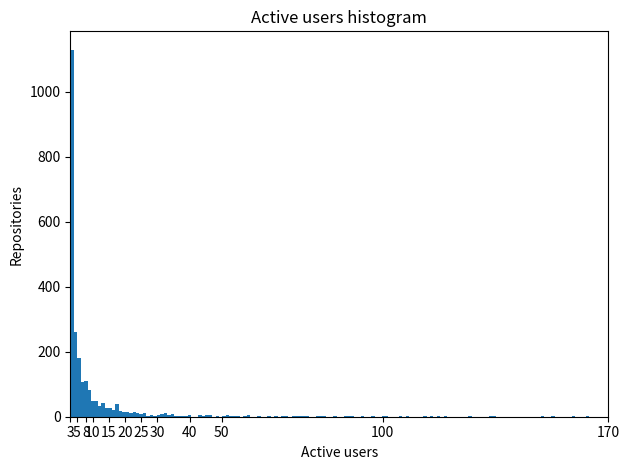

Reproduce this figure in Python.
import matplotlib
import matplotlib.pyplot as plt
import numpy as np
from matplotlib import colors
from matplotlib.ticker import PercentFormatter


n_bins = 150

dist1 = [1, 1, 1, 1, 1, 1, 1, 1, 3, 2, 2, 2, 1, 1, 1, 2, 1, 1, 2, 1, 1, 2, 33, 1, 3, 2, 1, 3, 1, 13, 1, 2, 1, 1, 9, 2, 2, 1, 1, 2, 4, 2, 2, 1, 1, 1, 2, 2, 1, 1, 1, 1, 3, 6, 4, 1, 1, 6, 3, 1, 1, 1, 2, 2, 1, 2, 1, 3, 2, 1, 1, 2, 2, 2, 2, 2, 2, 5, 5, 1, 1, 1, 57, 1, 1, 1, 2, 4, 4, 2, 1, 2, 7, 1, 52, 1, 1, 1, 12, 2, 1, 1, 2, 1, 1, 5, 17, 9, 1, 1, 6, 82, 8, 8, 1, 1, 1, 1, 3, 1, 1, 1, 1, 97, 1, 1, 3, 1, 1, 10, 1, 1, 2, 1, 1, 1, 2, 1, 1, 1, 1, 1, 1, 1, 7, 4, 9, 1, 4, 1, 1, 2, 1, 3, 2, 8, 5, 6, 2, 5, 1, 1, 8, 1, 1, 5, 1, 2, 3, 1, 1, 1, 1, 2, 1, 7, 1, 5, 1, 3, 3, 1, 1, 1, 1, 1, 1, 2, 2, 1, 13, 1, 3, 1, 2, 1, 2, 1, 2, 1, 1, 1, 1, 5, 1, 1, 1, 1, 1, 3, 1, 1, 1, 1, 1, 2, 1, 1, 4, 1, 8, 1, 1, 1, 1, 1, 3, 1, 1, 1, 1, 1, 1, 1, 1, 3, 37, 1, 1, 1, 2, 1, 1, 1, 1, 1, 1, 1, 1, 1, 1, 7, 3, 9, 3, 3, 1, 1, 2, 2, 1, 4, 6, 2, 2, 1, 3, 1, 1, 1, 31, 3, 2, 13, 3, 5, 1, 1, 6, 1, 1, 1, 2, 3, 1, 1, 1, 1, 1, 1, 1, 3, 2, 2, 1, 1, 1, 1, 1, 1, 15, 4, 3, 4, 1, 3, 5, 3, 3, 1, 1, 2, 1, 1, 1, 1, 1, 1, 1, 1, 10, 8, 1, 1, 1, 1, 1, 9, 1, 2, 1, 4, 3, 2, 1, 1, 1, 1, 1, 1, 1, 1, 1, 1, 1, 1, 1, 1, 4, 1, 1, 1, 1, 1, 1, 1, 1, 1, 1, 1, 1, 1, 1, 6, 2, 1, 1, 1, 1, 1, 1, 1, 5, 2, 2, 5, 9, 1, 2, 4, 1, 23, 3, 2, 1, 1, 13, 12, 1, 2, 5, 1, 1, 1, 3, 1, 2, 2, 1, 3, 1, 1, 1, 1, 1, 2, 2, 1, 1, 1, 1, 1, 1, 2, 1, 1, 1, 7, 1, 1, 4, 1, 1, 1, 4, 1, 1, 5, 1, 3, 11, 6, 18, 3, 3, 3, 4, 2, 2, 3, 2, 1, 113, 4, 1, 3, 1, 1, 4, 1, 1, 1, 1, 1, 1, 3, 18, 1, 1, 3, 1, 4, 1, 1, 1, 3, 1, 1, 1, 1, 1, 1, 1, 1, 2, 1, 1, 1, 1, 1, 1, 1, 2, 1, 6, 2, 3, 1, 1, 1, 1, 1, 1, 1, 2, 2, 2, 1, 2, 1, 2, 2, 1, 2, 1, 1, 1, 1, 5, 1, 1, 1, 1, 1, 1, 1, 1, 1, 7, 1, 2, 1, 1, 1, 1, 2, 1, 1, 12, 3, 1, 1, 1, 1, 1, 1, 1, 1, 8, 1, 1, 1, 2, 1, 1, 1, 1, 5, 2, 2, 1, 1, 2, 1, 1, 3, 9, 1, 4, 8, 11, 1, 1, 1, 1, 2, 1, 2, 2, 2, 1, 1, 1, 2, 1, 1, 2, 1, 1, 1, 1, 1, 1, 3, 1, 1, 4, 1, 1, 1, 1, 1, 1, 1, 2, 1, 1, 4, 2, 2, 1, 2, 2, 1, 1, 1, 1, 1, 1, 1, 2, 1, 2, 14, 1, 1, 3, 2, 6, 5, 1, 1, 1, 2, 1, 1, 1, 2, 1, 1, 1, 1, 1, 1, 1, 1, 1, 1, 1, 1, 2, 1, 1, 1, 1, 1, 1, 1, 1, 1, 2, 2, 1, 2, 3, 2, 1, 2, 15, 1, 1, 1, 1, 1, 1, 1, 1, 1, 1, 1, 2, 2, 1, 2, 1, 2, 1, 1, 2, 2, 1, 2, 3, 1, 1, 1, 1, 2, 1, 1, 5, 1, 1, 1, 3, 1, 1, 1, 4, 2, 1, 1, 9, 1, 4, 1, 2, 1, 1, 1, 1, 2, 3, 3, 1, 2, 1, 1, 2, 1, 1, 3, 9, 1, 1, 1, 1, 1, 4, 2, 1, 1, 1, 1, 1, 1, 1, 1, 1, 1, 1, 2, 1, 1, 2, 2, 2, 2, 1, 3, 1, 21, 2, 2, 2, 1, 1, 2, 1, 1, 2, 3, 1, 3, 1, 1, 1, 1, 4, 2, 1, 1, 1, 1, 24, 10, 2, 1, 1, 1, 1, 7, 1, 3, 1, 3, 1, 1, 2, 4, 2, 3, 1, 1, 1, 1, 1, 8, 31, 5, 1, 24, 1, 37, 5, 1, 4, 1, 1, 1, 1, 1, 5, 2, 1, 1, 1, 1, 1, 1, 1, 1, 1, 2, 2, 2, 1, 2, 1, 2, 1, 6, 1, 1, 1, 4, 5, 1, 2, 15, 2, 2, 1, 1, 1, 1, 1, 1, 1, 1, 2, 2, 2, 2, 2, 2, 2, 2, 1, 5, 6, 1, 1, 1, 2, 1, 1, 1, 1, 2, 2, 2, 2, 1, 2, 45, 2, 3, 1, 1, 1, 1, 1, 8, 14, 1, 1, 4, 6, 1, 1, 1, 2, 24, 1, 2, 1, 1, 1, 1, 1, 1, 25, 1, 1, 1, 1, 5, 1, 1, 2, 1, 2, 2, 1, 2, 1, 1, 1, 1, 1, 9, 1, 2, 1, 1, 3, 1, 4, 1, 2, 1, 10, 4, 2, 17, 1, 3, 4, 1, 1, 1, 2, 1, 1, 3, 16, 1, 1, 1, 1, 3, 1, 3, 1, 1, 1, 1, 3, 1, 1, 4, 3, 4, 4, 1, 108, 69, 4, 3, 2, 5, 9, 5, 9, 2, 4, 1, 1, 1, 1, 8, 1, 1, 1, 2, 1, 1, 4, 10, 4, 1, 1, 4, 2, 8, 4, 6, 1, 1, 1, 1, 1, 2, 1, 1, 3, 2, 3, 1, 1, 1, 1, 1, 1, 1, 1, 1, 1, 1, 1, 1, 1, 3, 1, 1, 1, 9, 1, 22, 1, 1, 10, 1, 1, 3, 1, 1, 1, 1, 1, 1, 2, 1, 1, 2, 3, 2, 2, 1, 1, 1, 1, 1, 1, 1, 1, 1, 1, 1, 2, 1, 2, 1, 1, 1, 2, 1, 1, 4, 5, 1, 1, 1, 4, 1, 1, 3, 3, 3, 6, 1, 10, 1, 1, 5, 3, 1, 2, 2, 1, 2, 22, 1, 1, 31, 2, 6, 2, 1, 3, 1, 6, 2, 1, 2, 1, 1, 1, 1, 1, 2, 1, 2, 1, 1, 6, 1, 5, 1, 1, 1, 1, 1, 67, 53, 5, 2, 1, 1, 1, 1, 1, 11, 1, 3, 5, 1, 4, 1, 12, 1, 1, 2, 13, 8, 4, 1, 1, 1, 1, 1, 33, 1, 2, 1, 22, 3, 5, 1, 11, 4, 1, 1, 9, 5, 20, 1, 2, 2, 1, 1, 4, 4, 3, 8, 1, 4, 2, 2, 6, 1, 1, 2, 1, 2, 1, 1, 2, 6, 3, 2, 1, 1, 1, 3, 2, 1, 2, 3, 1, 1, 3, 1, 1, 7, 1, 89, 1, 1, 70, 3, 1, 6, 1, 1, 58, 1, 1, 1, 1, 1, 1, 1, 1, 1, 1, 1, 3, 1, 35, 1, 3, 2, 1, 1, 1, 1, 4, 2, 2, 1, 1, 2, 2, 2, 1, 1, 38, 2, 1, 1, 1, 1, 2, 1, 5, 1, 1, 1, 26, 6, 2, 6, 1, 1, 2, 3, 3, 1, 1, 1, 1, 1, 2, 1, 1, 1, 1, 1, 1, 3, 1, 5, 3, 2, 1, 1, 16, 1, 3, 2, 2, 2, 1, 4, 1, 1, 1, 1, 2, 3, 3, 2, 2, 3, 2, 1, 3, 2, 1, 1, 3, 1, 1, 6, 1, 4, 1, 2, 1, 4, 2, 6, 1, 1, 1, 2, 1, 1, 1, 4, 2, 1, 4, 1, 1, 1, 3, 2, 1, 1, 2, 1, 1, 1, 1, 1, 2, 2, 2, 2, 2, 2, 2, 1, 1, 1, 2, 1, 1, 2, 2, 1, 1, 2, 1, 1, 1, 1, 1, 1, 1, 1, 3, 1, 1, 1, 2, 1, 4, 2, 1, 3, 6, 1, 1, 7, 6, 1, 2, 10, 2, 1, 1, 2, 1, 1, 1, 3, 1, 2, 1, 1, 1, 2, 1, 1, 2, 1, 2, 1, 1, 2, 12, 1, 1, 1, 1, 1, 1, 2, 3, 2, 3, 1, 2, 8, 1, 2, 11, 1, 2, 1, 1, 19, 1, 1, 1, 26, 8, 1, 1, 1, 1, 2, 2, 1, 5, 3, 18, 1, 1, 1, 2, 2, 1, 2, 10, 1, 1, 1, 1, 1, 1, 1, 2, 1, 6, 1, 1, 1, 1, 1, 1, 1, 1, 1, 2, 5, 33, 1, 3, 2, 1, 1, 2, 2, 1, 1, 1, 3, 4, 2, 1, 1, 1, 9, 1, 2, 1, 13, 9, 2, 1, 1, 2, 1, 1, 2, 3, 1, 1, 2, 1, 4, 4, 1, 1, 1, 1, 2, 1, 2, 1, 1, 2, 1, 2, 1, 2, 4, 1, 1, 3, 1, 1, 1, 1, 4, 1, 1, 2, 2, 1, 1, 1, 1, 22, 6, 1, 4, 9, 1, 2, 74, 6, 3, 8, 2, 1, 5, 1, 3, 2, 4, 1, 4, 1, 3, 8, 2, 1, 1, 7, 2, 1, 1, 6, 1, 1, 1, 2, 3, 1, 1, 1, 5, 1, 1, 1, 4, 1, 1, 1, 1, 1, 1, 8, 1, 1, 1, 1, 2, 1, 1, 3, 2, 1, 1, 1, 6, 2, 2, 10, 3, 1, 2, 2, 6, 1, 1, 2, 1, 1, 1, 7, 7, 1, 3, 1, 1, 1, 4, 6, 1, 14, 6, 2, 8, 1, 1, 4, 1, 1, 1, 1, 2, 6, 3, 3, 2, 1, 1, 1, 3, 3, 4, 1, 2, 1, 1, 2, 1, 2, 1, 2, 2, 1, 1, 3, 1, 1, 1, 1, 1, 1, 1, 1, 1, 1, 1, 1, 1, 1, 2, 2, 1, 2, 1, 2, 1, 1, 1, 1, 1, 2, 1, 1, 1, 1, 1, 1, 1, 1, 1, 2, 1, 1, 1, 1, 1, 1, 1, 1, 1, 1, 1, 1, 73, 1, 1, 1, 2, 5, 1, 1, 1, 1, 4, 1, 1, 3, 8, 2, 1, 1, 1, 1, 1, 1, 1, 1, 1, 1, 1, 1, 1, 1, 2, 1, 3, 1, 1, 2, 2, 2, 1, 1, 4, 1, 2, 1, 1, 4, 4, 6, 2, 1, 1, 1, 1, 1, 1, 1, 2, 24, 1, 1, 1, 3, 1, 1, 1, 1, 1, 1, 1, 1, 2, 1, 1, 3, 1, 1, 1, 1, 2, 1, 1, 1, 7, 1, 1, 5, 1, 1, 1, 1, 1, 1, 1, 1, 3, 1, 1, 1, 1, 1, 2, 1, 2, 2, 1, 1, 1, 1, 1, 1, 1, 2, 1, 1, 1, 1, 1, 1, 6, 3, 1, 1, 5, 1, 1, 1, 2, 1, 1, 2, 1, 1, 1, 2, 1, 1, 1, 1, 1, 1, 1, 2, 1, 2, 1, 1, 11, 1, 1, 1, 2, 1, 1, 1, 1, 1, 1, 1, 1, 1, 1, 1, 1, 1, 1, 1, 1, 4, 1, 1, 1, 1, 7, 1, 2, 1, 9, 1, 1, 1, 2, 2, 1, 2, 1, 17, 2, 1, 1, 1, 1, 1, 3, 1, 1, 1, 1, 1, 2, 1, 1, 1, 5, 1, 3, 1, 1, 2, 2, 2, 1, 1, 4, 1, 1, 1, 1, 1, 1, 1, 1, 1, 3, 6, 8, 2, 4, 3, 1, 2, 1, 2, 1, 4, 1, 3, 2, 6, 1, 1, 1, 1, 2, 1, 1, 1, 1, 1, 6, 2, 2, 2, 1, 1, 3, 1, 5, 3, 5, 2, 1, 1, 1, 1, 1, 1, 1, 3, 1, 1, 5, 1, 1, 1, 1, 1, 1, 1, 1, 1, 1, 1, 1, 1, 2, 1, 6, 1, 7, 2, 2, 3, 1, 1, 2, 8, 1, 4, 1, 5, 1, 1, 1, 4, 1, 2, 2, 1, 1, 1, 1, 1, 1, 1, 2, 3, 1, 1, 1, 1, 1, 2, 2, 1, 1, 1, 3, 1, 1, 2, 1, 2, 15, 1, 5, 1, 4, 3, 1, 1, 1, 1, 2, 1, 3, 1, 4, 6, 1, 2, 1, 2, 2, 1, 1, 1, 2, 1, 3, 1, 1, 7, 2, 4, 3, 1, 3, 1, 2, 2, 1, 2, 2, 2, 1, 1, 1, 1, 1, 1, 1, 1, 1, 1, 163, 1, 2, 4, 7, 1, 1, 1, 1, 1, 1, 3, 1, 1, 10, 1, 3, 3, 1, 1, 1, 1, 6, 1, 2, 1, 1, 1, 1, 3, 1, 1, 3, 1, 1, 1, 2, 1, 1, 1, 1, 1, 1, 1, 1, 2, 1, 2, 2, 3, 1, 1, 1, 1, 4, 1, 3, 1, 1, 1, 2, 1, 4, 1, 1, 1, 1, 1, 9, 1, 1, 1, 1, 1, 1, 2, 4, 1, 1, 1, 2, 2, 3, 2, 2, 2, 1, 1, 1, 1, 1, 1, 1, 1, 1, 3, 1, 2, 1, 1, 2, 4, 1, 4, 1, 2, 1, 2, 1, 1, 1, 1, 1, 1, 5, 1, 5, 3, 7, 1, 1, 9, 2, 1, 3, 2, 1, 2, 2, 2, 2, 2, 6, 1, 2, 1, 1, 1, 1, 1, 6, 1, 1, 2, 2, 7, 1, 1, 1, 1, 1, 2, 2, 1, 1, 2, 1, 1, 1, 1, 4, 3, 1, 1, 1, 1, 1, 1, 1, 1, 6, 5, 1, 5, 1, 3, 6, 1, 1, 1, 1, 1, 1, 1, 1, 1, 2, 1, 1, 1, 1, 4, 2, 1, 4, 1, 5, 1, 3, 1, 2, 3, 1, 2, 2, 2, 1, 1, 1, 1, 2, 1, 1, 1, 1, 1, 1, 1, 1, 1, 1, 1, 2, 2, 2, 1, 1, 3, 2, 2, 1, 1, 4, 1, 8, 3, 1, 3, 1, 2, 7, 1, 14, 2, 2, 2, 2, 4, 2, 54, 6, 1, 12, 1, 4, 1, 1, 3, 3, 7, 5, 2, 1, 1, 2, 1, 1, 2, 2, 1, 1, 1, 8, 1, 2, 1, 1, 1, 1, 1, 3, 1, 1, 2, 1, 1, 1, 1, 2, 5, 1, 2, 1, 1, 2, 1, 2, 1, 1, 1, 1, 1, 1, 1, 10, 1, 1, 1, 1, 1, 4, 1, 1, 1, 1, 2, 2, 2, 1, 3, 1, 1, 3, 1, 1, 1, 3, 1, 1, 1, 1, 2, 1, 3, 1, 7, 1, 1, 1, 1, 2, 1, 2, 1, 1, 1, 6, 5, 1, 1, 5, 1, 1, 4, 2, 1, 2, 1, 2, 1, 2, 1, 1, 1, 1, 1, 2, 1, 1, 1, 1, 1, 2, 1, 2, 1, 1, 1, 1, 1, 1, 2, 1, 2, 1, 3, 1, 1, 1, 1, 1, 1, 1, 39, 1, 1, 1, 4, 1, 1, 1, 1, 1, 2, 3, 1, 1, 2, 1, 1, 1, 1, 2, 1, 1, 1, 3, 1, 2, 1, 20, 3, 1, 2, 2, 1, 4, 2, 1, 1, 1, 1, 1, 1, 1, 2, 3, 1, 1, 1, 1, 1, 2, 10, 4, 1, 1, 7, 1, 3, 1, 1, 1, 1, 3, 1, 15, 4, 1, 2, 12, 1, 14, 1, 2, 6, 2, 2, 2, 2, 2, 5, 1, 1, 1, 1, 1, 1, 2, 20, 2, 2, 1, 1, 1, 2, 1, 4, 5, 2, 5, 1, 2, 1, 1, 1, 9, 2, 1, 3, 2, 2, 2, 14, 1, 1, 1, 1, 1, 1, 1, 21, 1, 1, 1, 1, 1, 1, 1, 1, 5, 1, 1, 2, 1, 3, 15, 1, 1, 4, 2, 1, 1, 1, 10, 1, 1, 5, 1, 2, 1, 1, 1, 1, 1, 1, 2, 2, 1, 2, 1, 1, 1, 1, 1, 3, 7, 1, 1, 1, 2, 1, 1, 4, 1, 4, 2, 2, 3, 1, 1, 1, 1, 1, 1, 1, 1, 1, 1, 1, 2, 1, 1, 1, 4, 1, 1, 1, 2, 1, 2, 5, 8, 1, 2, 14, 1, 9, 5, 1, 1, 1, 1, 1, 7, 1, 1, 1, 1, 4, 2, 1, 1, 4, 3, 7, 2, 2, 2, 1, 35, 9, 1, 1, 1, 6, 3, 14, 5, 5, 1, 1, 2, 1, 1, 2, 1, 1, 1, 1, 9, 2, 23, 2, 1, 3, 1, 2, 2, 2, 2, 1, 3, 1, 1, 1, 1, 2, 1, 2, 2, 2, 2, 1, 3, 1, 1, 4, 2, 5, 3, 1, 2, 1, 1, 1, 17, 35, 1, 2, 6, 1, 1, 3, 1, 1, 1, 1, 1, 1, 2, 1, 1, 2, 4, 55, 2, 3, 5, 1, 9, 1, 1, 2, 5, 1, 1, 2, 1, 3, 5, 1, 1, 2, 1, 1, 1, 5, 2, 1, 1, 3, 1, 1, 3, 2, 3, 4, 1, 1, 1, 1, 2, 1, 1, 2, 2, 1, 1, 11, 12, 5, 5, 3, 1, 3, 8, 6, 10, 2, 2, 8, 1, 1, 1, 1, 1, 1, 2, 2, 1, 1, 1, 4, 3, 3, 1, 1, 1, 6, 1, 1, 1, 1, 7, 1, 1, 1, 1, 1, 4, 1, 4, 5, 1, 1, 5, 1, 1, 1, 1, 1, 2, 1, 1, 1, 2, 3, 1, 2, 1, 2, 3, 4, 2, 2, 6, 2, 2, 1, 1, 4, 2, 2, 1, 1, 1, 2, 5, 5, 3, 4, 1, 5, 4, 4, 3, 5, 3, 3, 3, 3, 2, 2, 4, 1, 4, 1, 1, 2, 3, 4, 1, 1, 1, 1, 2, 1, 1, 1, 1, 4, 5, 1, 1, 1, 5, 1, 1, 1, 1, 1, 1, 1, 36, 3, 4, 2, 5, 1, 2, 1, 1, 1, 1, 2, 1, 1, 3, 1, 2, 2, 1, 2, 1, 1, 1, 3, 1, 2, 1, 1, 1, 1, 1, 2, 4, 1, 3, 3, 1, 1, 2, 1, 1, 2, 2, 3, 1, 2, 1, 1, 1, 1, 1, 1, 1, 5, 7, 1, 4, 1, 2, 1, 1, 1, 1, 3, 3, 3, 3, 1, 3, 2, 2, 45, 1, 1, 1, 1, 11, 3, 2, 2, 2, 1, 1, 1, 5, 1, 2, 10, 8, 3, 1, 1, 1, 7, 1, 1, 1, 1, 2, 1, 1, 1, 3, 1, 4, 2, 1, 7, 2, 1, 35, 1971, 1, 1, 3, 1, 2, 4, 1, 2, 1, 2, 91, 1, 4, 1, 1, 1, 2, 1, 1, 1, 2, 8, 1, 69, 2, 3, 26, 1, 3, 13, 1, 1, 1, 4, 279, 2, 53, 17, 2, 5, 2, 2, 3, 4, 1, 1, 2, 2, 2, 1, 1, 57, 1, 1, 1, 62, 13, 3, 2, 1, 55, 1, 1, 1, 1, 1, 1, 1, 1, 3, 1, 2, 1, 1, 44, 1, 1, 15, 2, 1, 1, 75, 3, 8, 2, 1, 1, 1, 1, 2, 1, 28, 2, 1, 11, 3, 1, 4, 2, 2, 2, 2, 1, 3, 1, 6, 74, 49, 5, 1, 2, 1, 1, 1, 1, 1, 2, 4, 12, 1, 1, 1, 2, 5, 1, 1, 3, 1, 4, 13, 2, 1, 1, 20, 4, 3, 1, 3, 2, 1, 1, 1, 3, 1, 2, 3, 2, 2, 1, 3, 1, 1, 1, 2, 3, 3, 6, 1, 1, 1, 2, 4, 1, 1, 1, 1, 1, 1, 1, 1, 1, 1, 1, 1, 1, 1, 1, 1, 1, 1, 1, 3, 4, 4, 1, 1, 1, 1, 1, 2, 1, 1, 1, 1, 2, 2, 1, 1, 1, 8, 3, 2, 4, 5, 2, 2, 2, 2, 2, 1, 1, 1, 1, 2, 1, 1, 7, 3, 1, 2, 4, 3, 1, 1, 1, 3, 1, 1, 1, 2, 1, 10, 2, 2, 2, 1, 1, 4, 4, 1, 3, 2, 3, 1, 2, 3, 19, 5, 1, 2, 1, 1, 4, 33, 1, 1, 52, 1, 1, 1, 1, 2, 1, 10, 1, 2, 1, 1, 1, 1, 1, 1, 7, 1, 1, 1, 1, 1, 1, 2, 1, 1, 1, 52, 10, 1, 1, 4, 1, 1, 1, 8, 1, 5, 1, 1, 1, 1, 5, 1, 1, 1, 1, 1, 2, 1, 2, 1, 1, 1, 2, 1, 1, 3, 1, 3, 3, 4, 3, 1, 1, 8, 1, 2, 2, 3, 1, 3, 2, 2, 1, 1, 1, 5, 1, 1, 1, 1, 2, 1, 13, 3, 1, 1, 3, 1, 1, 1, 4, 1, 1, 3, 3, 1, 2, 1, 1, 2, 2, 2, 2, 2, 1, 1, 1, 4, 3, 2, 2, 6, 2, 1, 1, 2, 4, 1, 1, 1, 1, 1, 1, 1, 4, 1, 49, 1, 1, 1, 1, 1, 2, 1, 2, 2, 3, 81, 1, 4, 2, 2, 1, 1, 3, 1, 4, 3, 7, 2, 1, 1, 6, 3, 1, 1, 5, 5, 1, 1, 2, 2, 1, 2, 11, 1, 2, 1, 4, 1, 3, 4, 1, 1, 5, 6, 5, 1, 1, 1, 1, 1, 2, 1, 8, 1, 1, 1, 1, 1, 1, 1, 1, 1, 1, 1, 1, 2, 1, 4, 3, 1, 5, 5, 2, 1, 1, 1, 1, 1, 2, 1, 1, 1, 8, 2, 3, 36, 4, 2, 1, 1, 1, 1, 1, 2, 2, 5, 1, 1, 1, 6, 1, 1, 2, 2, 43, 1, 1, 2, 3, 4, 17, 3, 1, 1, 1, 1, 7, 1, 14, 1, 1, 2, 3, 1, 16, 1, 2, 1, 3, 11, 2, 2, 1, 6, 1, 2, 12, 2, 2, 2, 1, 31, 1, 21, 1, 1, 13, 2, 9, 51, 1, 1, 1, 1, 39, 7, 4, 1, 1, 1, 12, 18, 8, 1, 1, 1, 1, 3, 1, 2, 1, 4, 115, 5, 4, 3, 1, 1, 1, 3, 1, 1, 2, 1, 1, 1, 5, 1, 1, 1, 2, 4, 1, 1, 58, 2, 1, 12, 5, 2, 4, 2, 4, 6, 3, 3, 1, 1, 85, 1, 1, 3, 1, 2, 2, 2, 2, 3, 72, 1, 1, 3, 1, 1, 2, 1, 2, 3, 1, 16, 1, 1, 1, 2, 1, 7, 1, 3, 8, 5, 2, 1, 1, 1, 3, 1, 1, 1, 1, 1, 2, 3, 1, 1, 1, 1, 1, 1, 1, 1, 1, 1, 1, 1, 1, 1, 1, 1, 1, 1, 1, 1, 2, 1, 6, 2, 1, 1, 1, 1, 1, 2, 4, 4, 1, 7, 4, 5, 1, 1, 1, 2, 1, 1, 4, 1, 1, 2, 1, 1, 1, 2, 1, 1, 13, 1, 1, 1, 2, 1, 1, 1, 3, 1, 2, 1, 1, 2, 2, 2, 1, 1, 2, 3, 1, 2, 3, 1, 2, 1, 1, 2, 4, 1, 4, 1, 1, 1, 1, 1, 5, 12, 1, 2, 1, 1, 2, 1, 2, 1, 2, 9, 3, 1, 1, 2, 1, 2, 2, 2, 1, 5, 1, 5, 2, 1, 4, 1, 1, 1, 1, 3, 2, 4, 2, 2, 1, 1, 1, 37, 3, 1, 2, 1, 2, 1, 1, 2, 1, 1, 6, 7, 1, 1, 1, 1, 3, 2, 1, 1, 1, 1, 5, 1, 2, 1, 1, 1, 2, 1, 1, 1, 1, 15, 9, 1, 1, 2, 1, 1, 1, 1, 1, 1, 1, 1, 1, 6, 6, 2, 2, 3, 2, 2, 2, 2, 2, 1, 1, 2, 2, 2, 3, 1, 1, 1, 1, 2, 1, 1, 6, 1, 2, 1, 15, 1, 11, 1, 1, 23, 1, 25, 1, 1, 1, 28, 2, 3, 1, 1, 1, 1, 1, 1, 1, 69, 4, 1, 1, 1, 2, 8, 1, 1, 6, 1, 1, 2, 9, 1, 3, 2, 1, 13, 1, 1, 3, 1, 1, 1, 2, 2, 1, 3, 1, 2, 3, 1, 1, 1, 3, 2, 12, 1, 1, 1, 1, 2, 1, 2, 1, 17, 1, 1, 2, 1, 2, 6, 2, 3, 16, 9, 1, 2, 34, 1, 3, 347, 1, 27, 1, 2, 1, 2, 5, 2, 2, 3, 6, 3, 1, 1, 1, 2, 1, 1, 1, 1, 1, 2, 1, 1, 2, 11, 1, 1, 1, 1, 2, 1, 1, 4, 1, 1, 1, 1, 33, 1, 1, 1, 1, 1, 1, 1, 6, 1, 4, 1, 2, 2, 2, 1, 8, 1, 2, 7, 2, 2, 1, 2, 2, 2, 1, 1, 1, 2, 1, 1, 1, 2, 18, 28, 4, 1, 1, 4, 20, 1, 1, 2, 1, 4, 1, 1, 2, 2, 1, 4, 20, 1, 2, 6, 1, 8, 1, 1, 1, 1, 1, 1, 21, 1, 1, 1, 17, 4, 1, 1, 2, 2, 1, 9, 1, 2, 1, 1, 16, 2, 4, 24, 4, 1, 1, 2, 1, 1, 7, 1, 2, 1, 1, 1, 10, 1, 1, 1, 1, 1, 1, 1, 2, 1, 3, 2, 3, 1, 4, 1, 4, 1, 1, 1, 1, 3, 1, 1, 6, 2, 134, 21, 4, 6, 1, 5, 2, 6, 1, 1, 4, 1, 1, 7, 1, 1, 1, 1, 1, 2, 1, 1, 1, 2, 4, 1, 1, 2, 1, 1, 1, 1, 9, 2, 1, 1, 2, 1, 1, 1, 1, 1, 5, 18, 4, 1, 1, 1, 1, 15, 1, 2, 1, 1, 4, 1, 1, 1, 1, 1, 10, 2, 15, 2, 1, 1, 1, 1, 1, 2, 1, 2, 1, 2, 4, 2, 2, 2, 3, 2, 3, 1, 3, 2, 1, 2, 6, 8, 3, 2, 3, 1, 1, 1, 17, 9, 3, 5, 3, 6, 3, 2, 2, 1, 2, 2, 14, 3, 5, 3, 2, 1, 3, 9, 8, 4, 3, 2, 2, 4, 1, 4, 1, 1, 3, 1, 18, 1, 5, 3, 4, 4, 4, 1, 1, 1, 2, 4, 9, 6, 2, 1, 2, 1, 1, 1, 1, 1, 2, 6, 1, 1, 2, 3, 1, 4, 3, 3, 1, 6, 6, 4, 5, 2, 1, 2, 2, 2, 1, 5, 2, 2, 1, 1, 4, 2, 5, 6, 3, 1, 5, 1, 3, 7, 1, 2, 1, 2, 3, 7, 8, 21, 2, 3, 6, 3, 2, 1, 5, 51, 7, 1, 2, 1, 1, 4, 2, 2, 2, 2, 1, 1, 1, 1, 5, 1, 1, 1, 3, 5, 1, 31, 1, 7, 1, 1, 9, 15, 2, 1, 4, 1, 3, 1, 2, 1, 2, 1, 3, 11, 4, 5, 1, 1, 1, 1, 1, 2, 4, 2, 3, 2, 1, 6, 3, 3, 5, 3, 1, 2, 1, 1, 2, 1, 1, 1, 3, 1, 1, 1, 2, 1, 7, 4, 2, 13, 3, 3, 6, 2, 3, 1, 2, 1, 2, 2, 2, 2, 2, 1, 4, 2, 1, 2, 2, 2, 2, 2, 2, 2, 2, 2, 2, 2, 1, 3, 2, 9, 2, 2, 8, 17, 2, 1, 1, 1, 2, 3, 7, 11, 15, 3, 2, 2, 4, 8, 2, 6, 1, 2, 4, 1, 9, 5, 6, 2, 23, 8, 3, 27, 9, 4, 3, 1, 1, 13, 3, 21, 9, 8, 4, 4, 4, 7, 8, 4, 3, 6, 12, 9, 2, 3, 4, 1, 3, 1, 3, 2, 4, 9, 2, 1, 2, 1, 1, 2, 2, 1, 1, 1, 1, 1, 1, 1, 1, 1, 1, 1, 2, 2, 3, 1, 1, 2, 1, 1, 2, 1, 2, 2, 1, 1, 2, 1, 1, 1, 6, 3, 81, 1, 1, 6, 18, 5, 1, 2, 1, 1, 1, 1, 1, 1, 1, 1, 1, 35, 2, 1, 2, 1, 5, 1, 1, 1, 1, 1, 6, 1, 2, 2, 2, 2, 2, 2, 2, 1, 1, 1, 2, 2, 2, 1, 2, 2, 1, 1, 1, 2, 2, 1, 3, 1, 2, 2, 1, 1, 1, 1, 1, 1, 2, 1, 1, 1, 2, 1, 3, 2, 1, 1, 1, 2, 2, 1, 10, 1, 4, 52, 21, 2, 2, 2, 1, 7, 54, 1, 1, 1, 1, 1, 1, 1, 2, 1, 1, 2, 2, 2, 3, 1, 1, 1, 2, 2, 2, 1, 3, 1, 1, 1, 1, 3, 1, 1, 1, 40, 1, 1, 1, 1, 1, 2, 2, 1, 3, 2, 5, 1, 5, 1, 2, 8, 2, 1, 3, 1, 3, 1, 1, 1, 2, 4, 2, 1, 1, 1, 1, 2, 1, 1, 1, 2, 1, 2, 1, 2, 1, 1, 5, 2, 4, 6, 1, 1, 4, 1, 1, 1, 1, 1, 2, 1, 1, 4, 1, 1, 1, 1, 1, 14, 1, 1, 1, 2, 1, 3, 3, 1, 2, 1, 2, 2, 1, 2, 3, 1, 1, 2, 4, 1, 1, 1, 1, 2, 2, 3, 4, 4, 1, 1, 1, 13, 1, 16, 1, 1, 6, 3, 2, 1, 1, 2, 5, 3, 1, 1, 4, 2, 2, 2, 2, 3, 6, 12, 1, 1, 1, 20, 3, 2, 4, 3, 19, 2, 1, 3, 1, 30, 1, 23, 5, 14, 2, 1, 1, 22, 1, 2, 2, 10, 9, 12, 1, 17, 2, 3, 1, 1, 1, 2, 1, 3, 1, 1, 1, 1, 4, 1, 1, 1, 1, 1, 24, 1, 2, 2, 1, 1, 1, 2, 1, 2, 1, 2, 7, 1, 2, 5, 5, 1, 2, 1, 1, 2, 1, 3, 1, 1, 2, 3, 1, 3, 1, 2, 1, 2, 1, 2, 1, 1, 1, 4, 1, 2, 1, 1, 1, 1, 1, 1, 2, 2, 1, 25, 2, 1, 1, 1, 1, 2, 2, 1, 1, 1, 2, 1, 1, 3, 1, 1, 1, 3, 1, 1, 1, 1, 1, 5, 1, 3, 1, 1, 1, 1, 1, 1, 3, 6, 1, 7, 3, 2, 5, 4, 1, 5, 3, 1, 1, 1, 2, 1, 8, 5, 12, 1, 8, 1, 11, 1, 1, 4, 7, 2, 1, 9, 5, 4, 1, 1, 1, 14, 1, 1, 2, 18, 1, 1, 2, 3, 1, 15, 1, 1, 1, 1, 1, 2, 1, 1, 2, 1, 1, 2, 1, 2, 1, 1, 1, 1, 5, 1, 2, 2, 17, 24, 1, 2, 2, 1, 1, 1, 4, 1, 4, 1, 1, 4, 1, 11, 1, 5, 1, 1, 1, 1, 2, 1, 1, 1, 1, 2, 5, 3, 1, 1, 1, 1, 2, 3, 2, 1, 5, 2, 2, 4, 1, 1, 3, 1, 1, 2, 4, 5, 1, 17, 3, 4, 2, 1, 1, 4, 2, 1, 1, 2, 2, 1, 2, 2, 1, 1, 1, 2, 1, 3, 2, 2, 1, 1, 2, 1, 1, 1, 2, 2, 1, 7, 4, 14, 1, 26, 1, 2, 1, 1, 1, 6, 448, 1, 1, 1, 1, 6, 2, 2, 3, 18, 1, 1, 1, 1, 1, 1, 1, 1, 735, 1, 2, 1, 34, 2, 2, 3, 1, 14, 5, 1, 1, 1, 11, 1, 1, 1, 1, 1, 1, 1, 1, 1, 1, 1, 6, 3, 1, 2, 3, 2, 1, 4, 13, 1, 2, 1, 3, 3, 2, 2, 3, 2, 4, 13, 1, 1, 1, 3, 2, 1, 2, 1, 2, 1, 1, 1, 9, 1, 1, 3, 127, 12, 1, 1, 1, 16, 13, 8, 9, 1, 1, 3, 2, 23, 1, 1, 1, 1, 1, 1, 1, 117, 1, 10, 13, 1, 1, 1, 1, 1, 2, 3, 4, 7, 2, 6, 1, 2, 1, 1, 1, 1, 1, 4, 2, 1, 1, 1, 1, 12, 9, 4, 4, 1, 3, 1, 1, 3, 4, 16, 3, 1, 1, 1, 19, 1, 1, 1, 4, 3, 2, 1, 1, 34, 4, 1, 1, 1, 1, 4, 2, 1, 1, 2, 1, 1, 1, 1, 1, 1, 1, 1, 1, 1, 5, 35, 1, 1, 2, 1, 1, 1, 2, 6, 3, 1, 1, 1, 1, 2, 3, 16, 26, 1, 46, 10, 1, 3, 1, 1, 1, 1, 1, 1, 1, 1, 15, 8, 2, 2, 3, 1, 2, 1, 1, 1, 2, 1, 1, 2, 2, 1, 1, 1, 1, 2, 1, 1, 1, 1, 1, 1, 1, 7, 1, 4, 14, 9, 1, 1, 1, 1, 1, 1, 1, 4, 1, 1, 9, 1, 2, 2, 1, 1, 1, 3, 1, 3, 1, 6, 1, 1, 1, 3, 1, 1, 1, 1, 2, 4, 1, 1, 1, 1, 1, 1, 2, 2, 2, 2, 5, 1, 3, 1, 2, 1, 2, 1, 1, 1, 1, 1, 1, 1, 2, 2, 1, 1, 3, 1, 1, 1, 1, 4, 1, 1, 3, 1, 1, 1, 1, 3, 1, 5, 1, 1, 1, 2, 1, 7, 1, 4, 1, 2, 3, 1, 1, 1, 2, 34, 2, 16, 1, 5, 7, 1, 1, 1, 1, 2, 4, 1, 1, 1, 2, 1, 1, 11, 3, 1, 2, 24, 7, 1, 1, 1, 2, 1, 1, 1, 4, 2, 4, 6, 1, 1, 2, 1, 1, 1, 30, 6, 1, 2, 1, 1, 1, 1, 19, 5, 1, 1, 1, 3, 1, 2, 1, 2, 2, 2, 2, 2, 2, 2, 2, 2, 1, 2, 1, 3, 2, 2, 2, 2, 2, 2, 2, 1, 4, 1, 2, 2, 2, 1, 3, 1, 1, 2, 7, 9, 1, 1, 164, 1, 2, 4, 1, 1, 4, 2, 2, 2, 4, 10, 1, 1, 1, 9, 4, 1, 2, 4, 1, 1, 1, 1, 1, 3, 2, 2, 1, 11, 1, 1, 1, 1, 1, 1, 1, 1, 1, 1, 1, 1, 1, 2, 2, 11, 1, 1, 8, 1, 1, 31, 1, 2, 2, 2, 2, 1, 1, 1, 1, 1, 1, 1, 6, 6, 3, 1, 4, 3, 80, 1, 5, 8, 11, 10, 1, 2, 1, 15, 5, 1, 1, 4, 1, 1, 9, 11, 1, 1, 3, 2, 1, 1, 1, 1, 1, 2, 4, 2, 3, 2, 1, 1, 1, 1, 3, 1, 2, 12, 5, 2, 5, 6, 2, 1, 1, 5, 85, 4, 4, 2, 1, 1, 3, 1, 8, 1, 5, 3, 3, 6, 7, 2, 133, 2, 5, 14, 8, 6, 2, 16, 3, 6, 2, 31, 1, 3, 1, 1, 3, 13, 1, 1, 3, 1, 6, 4, 2, 1, 9, 2, 1, 1, 2, 2, 2, 1, 20, 6, 1, 1, 4, 3, 1, 1, 2, 1, 1, 1, 3, 1, 2, 1, 1, 1, 3, 2, 1, 2, 1, 1, 1, 1, 15, 1, 4, 1, 2, 2, 8, 5, 4, 6, 1, 2, 16, 1, 5, 4, 1, 1, 4, 3, 4, 1, 1, 4, 4, 2, 1, 1, 1, 1, 2, 3, 5, 4, 1, 1, 1, 1, 1, 5, 1, 1, 3, 1, 1, 4, 1, 1, 1, 3, 2, 1, 1, 2, 1, 1, 6, 8, 1, 1, 2, 1, 2, 2, 1, 1, 15, 1, 1, 8, 1, 1, 1, 2, 2, 17, 4, 1, 1, 2, 19, 5, 1, 1, 1, 8, 1, 40, 1, 3, 7, 1, 2, 1, 1, 1, 1, 1, 2, 1, 1, 3, 1, 1, 2, 1, 1, 1, 1, 1, 1, 1, 1, 2, 2, 22, 2, 9, 1, 1, 4, 1, 1, 1, 1, 3, 2, 6, 9, 1, 1, 2, 23, 1, 1, 2, 1, 1, 2, 1, 1, 1, 1, 1, 2, 1, 1, 2, 1, 1, 170, 5, 1, 1, 1, 1, 1, 1, 1, 3, 2, 2, 2, 1, 2, 1, 21, 1, 8, 2, 8, 1, 1, 1, 1, 1, 2, 2, 3, 1, 4, 9, 1, 1, 5, 1, 1, 4, 2, 1, 2, 1, 1, 1, 3, 1, 1, 5, 2, 1, 1, 1, 1, 2, 2, 1, 1, 4, 1, 1, 1, 6, 2, 1, 1, 3, 4, 3, 1, 2, 1, 3, 1, 1, 1, 8, 1, 4, 6, 2, 7, 1, 5, 2, 2, 1, 3, 1, 1, 3, 1, 1, 1, 2, 1, 2, 1, 2, 4, 2, 1, 1, 1, 1, 3, 3, 2, 1, 2, 2, 1, 3, 1, 1, 3, 2, 1, 1, 4, 3, 1, 32, 1, 3, 3, 1, 2, 3, 3, 4, 1, 7, 1, 191, 1, 17, 1, 1, 8, 2, 6, 2, 2, 3, 3, 2, 1, 1, 1, 6, 1, 6, 1, 1, 1, 5, 9, 1, 1, 2, 1, 5, 24, 2, 5, 4, 3, 1, 1, 9, 1, 1, 1, 1, 5, 1, 1, 1, 2, 2, 3, 1, 3, 8, 1, 1, 2, 8, 1, 9, 1, 1, 1, 10, 1, 2, 1, 1, 2, 4, 5, 3, 1, 5, 8, 17, 5, 1, 1, 3, 6, 5, 1, 18, 6, 3, 4, 4, 4, 8, 5, 6, 1, 5, 7, 6, 13, 2, 4, 3, 1, 1, 4, 5, 2, 1, 6, 4, 2, 2, 1, 1, 1, 1, 1, 1, 2, 1, 2, 2, 2, 1, 1, 1, 1, 1, 1, 1, 1, 1, 2, 2, 1, 1, 4, 1, 1, 2, 1, 7, 2, 25, 1, 8, 7, 1, 2, 1, 1, 2, 1, 1, 6, 19, 1, 1, 1, 1, 2, 1, 1, 11, 4, 1, 1, 2, 2, 1, 3, 1, 1, 1, 1, 2, 1, 1, 1, 1, 1, 1, 1, 4, 2, 1, 1, 1, 1, 1, 14, 4, 4, 1, 3, 15, 1, 1, 2, 2, 8, 1, 1, 1, 19, 1, 1, 1, 3, 1, 1, 2, 1, 1, 3, 4, 1, 1, 2, 3, 3, 2, 1, 1, 9, 4, 1, 2, 3, 1, 2, 1, 2, 3, 23, 1, 1, 1, 1, 8, 2, 4, 1, 1, 22, 1, 1, 1, 1, 3, 1, 1, 1, 1, 1, 2, 2, 10, 11, 4, 1, 1, 1, 1, 3, 1, 1, 1, 1, 1, 1, 1, 1, 1, 1, 2, 1, 1, 1, 5, 1, 1, 1, 1, 3, 32, 1, 4, 5, 1, 2, 5, 1, 5, 205, 1, 4, 1, 1, 3, 4, 2, 1, 16, 1, 1, 4, 1, 2, 1, 2, 2, 1, 2, 9, 2, 1, 2, 1, 2, 7, 1, 1, 1, 1, 2, 1, 1, 3, 1, 1, 1, 1, 1, 1, 4, 6, 1, 1, 1, 1, 1, 1, 2, 2, 2, 4, 2, 1, 1, 1, 4, 2, 1, 1, 1, 1, 2, 1, 1, 2, 1, 2, 1, 6, 2, 23, 5, 1, 1, 1, 1, 1, 1, 4, 1, 1, 1, 6, 2, 3, 46, 1, 1, 2, 4, 1, 1, 2, 2, 2, 1, 2, 1, 1, 2, 1, 2, 2, 2, 2, 2, 1, 2, 2, 1, 1, 1, 1, 5, 1, 1, 1, 1, 1, 3, 1, 3, 1, 1, 1, 1, 1, 3, 1, 2, 2, 1, 3, 5, 5, 4, 1, 1, 1, 3, 47, 1, 7, 1, 3, 1, 1, 1, 1, 4, 1, 2, 10, 1, 1, 1, 1, 1, 2, 6, 1, 1, 5, 1, 2, 3, 1, 1, 1, 1, 1, 1, 1, 1, 2, 2, 1, 1, 1, 2, 1, 1, 1, 2, 1, 1, 1, 1, 1, 1, 1, 1, 1, 2, 3, 9, 8, 2, 2, 3, 1, 3, 1, 1, 2, 1, 1, 1, 1, 1, 1, 1, 1, 2, 1, 2, 1, 8, 1, 1, 2, 1, 2, 7, 9, 9, 14, 1, 1, 3, 2, 1, 1, 5, 43, 1, 1, 3, 5, 1, 1, 1, 1, 1, 2, 1, 1, 1, 1, 46, 1, 3, 5, 3, 1, 1, 9, 2, 1, 8, 4, 2, 1, 32, 1, 1, 2, 1, 5, 2, 3, 4, 2, 5, 1, 3, 1, 2, 1, 1, 1, 2, 4, 1, 43, 23, 5, 2, 30, 19, 2, 3, 2, 2, 2, 3, 1, 2, 2, 3, 2, 8, 11, 1, 1, 1, 7, 1, 2, 13, 1, 1, 12, 3, 1, 13, 3, 4, 1, 2, 1, 1, 8, 3, 1, 3, 8, 20, 1, 29, 2, 1, 3, 26, 1, 106, 1, 1, 1, 4, 13, 21, 1, 1, 1, 2, 1, 2, 12, 12, 16, 52, 1, 1, 88, 1, 1, 4, 1, 1, 3, 1, 45, 2, 1, 1, 2, 3, 12, 8, 1, 1, 1, 6, 2, 20, 18, 4, 1, 1, 4, 1, 1, 1, 1, 1, 1, 1, 1, 1, 1, 1, 1, 5, 19, 6, 4, 1, 2, 1, 1, 3, 8, 40, 1, 3, 1, 1, 7, 2, 4, 11, 1, 1, 1, 1, 13, 6, 1, 1, 1, 2, 1, 4, 4, 2, 1, 8, 6, 2, 3, 3, 2, 1, 13, 2, 1, 1, 1, 1, 1, 1, 1, 1, 1, 1, 1, 2, 1, 1, 1, 5, 2, 1, 2, 1, 2, 1, 1, 2, 1, 1, 1, 2, 1, 2, 1, 1, 1, 1, 1, 4, 11, 3, 4, 26, 2, 2, 1, 1, 1, 2, 1, 1, 1, 3, 4, 1, 1, 2, 1, 3, 6, 2, 1, 3, 1, 1, 2, 1, 3, 1, 1, 1, 3, 1, 1, 3, 1, 2, 1, 2, 19, 2, 3, 1, 1, 1, 3, 30, 4, 1, 1, 3, 1, 2, 1, 1, 4, 1, 1, 1, 1, 6, 2, 2, 1, 3, 1, 2, 2, 2, 2, 13, 1, 1, 1, 1, 1, 1, 1, 1, 1, 3, 3, 3, 3, 3, 1, 2, 1, 2, 3, 11, 1, 1, 1, 1, 2, 1, 1, 1, 3, 3, 1, 1, 1, 2, 1, 3, 5, 2, 1, 3, 1, 1, 1, 2, 3, 1, 2, 12, 1, 1, 1, 3, 6, 1, 22, 1, 3, 1, 1, 2, 9, 5, 1, 3, 1, 1, 1, 2, 3, 1, 1, 1, 1, 3, 8, 6, 1, 5, 2, 1, 2, 1, 9, 2, 1, 5, 1, 1, 1, 1, 1, 2, 2, 6, 2, 1, 4, 4, 3, 4, 3, 8, 1, 1, 1, 1, 1, 2, 2, 2, 4, 2, 1, 1, 1, 1, 2, 1, 5, 2, 1, 1, 9, 1, 18, 1, 1, 1, 1, 1, 2, 1, 1, 1, 8, 5, 3, 2, 2, 5, 8, 1, 1, 1, 4, 1, 1, 2, 1, 1, 1, 2, 1, 6, 1, 4, 1, 1, 1, 1, 10, 1, 1, 1, 1, 1, 1, 1, 2, 1, 1, 1, 1, 1, 1, 2, 2, 1, 1, 3, 1, 2, 1, 2, 1, 1, 1, 1, 1, 1, 1, 4, 2, 1, 1, 2, 1, 3, 2, 1, 1, 1, 25, 2, 1, 2, 6, 1, 1, 1, 1, 1, 2, 4, 9, 1, 2, 1, 1, 9, 2, 1, 1, 1, 4, 4, 1, 1, 3, 19, 2, 1, 5, 1, 1, 2, 2, 1, 2, 1, 1, 1, 1, 1, 1, 3, 1, 1, 1, 1, 2, 1, 3, 1, 1, 7, 8, 1, 5, 1, 1, 1, 1, 3, 2, 2, 2, 1, 4, 1, 2, 2, 2, 1, 2, 1, 3, 1, 6, 11, 8, 2, 8, 9, 1, 4, 1, 1, 5, 2, 1, 3, 1, 1, 1, 1, 1, 2, 1, 1, 1, 2, 1, 1, 2, 1, 1, 2, 1, 2, 1, 1, 1, 1, 2, 1, 7, 4, 1, 34, 2, 1, 4, 3, 5, 5, 3, 1, 1, 4, 18, 18, 1, 3, 1, 3, 1, 2, 1, 1, 1, 1, 2, 2, 1, 1, 1, 1, 1, 1, 1, 1, 1, 1, 1, 1, 1, 4, 3, 1, 2, 2, 5, 3, 1, 4, 2, 1, 1, 94, 1, 3, 1, 1, 1, 1, 1, 1, 1, 16, 2, 2, 5, 1, 1, 2, 2, 2, 2, 3, 2, 25, 7, 3, 2, 1, 2, 6, 1, 7, 1, 1, 1, 1, 1, 1, 2, 5, 1, 1, 8, 2, 1, 38, 1, 1, 1, 2, 1, 1, 6, 1, 1, 1, 1, 1, 11, 1, 15, 7, 1, 1, 4, 5, 2, 1, 1, 1, 1, 1, 1, 1, 1, 9, 10, 1, 2, 1, 2, 3, 1, 2, 6, 8, 7, 45, 1, 1, 1, 5, 1, 1, 1, 1, 1, 1, 1, 6, 1, 1, 1, 1, 1, 3, 1, 3, 1, 1, 1, 1, 1, 1, 1, 2, 1, 2, 4, 1, 1, 2, 3, 3, 32, 4, 2, 6, 1, 1, 3, 2, 1, 2, 3, 1, 2, 1, 2, 1, 2, 1, 1, 2, 62, 13, 1, 2, 2, 2, 3, 1, 1, 1, 2, 1, 1, 3, 1, 1, 1, 1, 1, 2, 1, 2, 3, 2, 8, 1, 1, 1, 1, 15, 2, 1, 2, 2, 1, 1, 3, 1, 1, 2, 2, 2, 1, 3, 6, 7, 1, 1, 2, 1, 1, 1, 1, 1, 1, 6, 18, 1, 3, 2, 1, 1, 1, 1, 1, 2, 2, 1, 1, 7, 5, 1, 4, 7, 1, 1, 1, 1, 9, 4, 1, 1, 1, 7, 21, 1, 1, 1, 1, 1, 2, 2, 3, 4, 7, 2, 8, 1, 2, 1, 13, 2, 14, 20, 15, 6, 8, 1, 28, 11, 10, 19, 6, 1, 7, 3, 5, 2, 1, 2, 1, 4, 1, 7, 1, 3, 1, 1, 4, 4, 3, 2, 13, 2, 6, 4, 3, 5, 1, 1, 1, 2, 2, 1, 6, 2, 2, 4, 17, 2, 1, 1, 4, 2, 1, 1, 1, 2, 1, 10, 2, 5, 2, 2, 10, 6, 1, 4, 4, 6, 1, 1, 1, 2, 2, 3, 4, 6, 3, 13, 2, 11, 2, 4, 2, 4, 1, 1, 1, 1, 1, 1, 2, 1, 17, 2, 2, 2, 3, 2, 1, 6, 3, 1, 4, 1, 2, 1, 1, 2, 2, 2, 2, 2, 1, 4, 26, 3, 1, 1, 2, 2, 159, 2, 2, 1, 2, 1, 1, 1, 3, 1, 1, 4, 3, 6, 2, 5, 1, 2, 2, 4, 4, 1, 1, 5, 3, 3, 3, 5, 3, 5, 6, 4, 3, 4, 2, 1, 3, 2, 2, 4, 2, 4, 1, 4, 1, 1, 19, 1, 7, 2, 2, 3, 20, 58, 1, 4, 1, 1, 1, 4, 1, 21, 1, 8, 1, 4, 3, 1, 2, 6, 5, 7, 3, 1, 2, 4, 7, 1, 2, 20, 1, 1, 1, 8, 13, 1, 7, 3, 11, 1, 21, 1, 3, 1, 2, 1, 2, 1, 3, 2, 2, 3, 2, 3, 1, 2, 1, 1, 2, 7, 5, 2, 1, 1, 1, 1, 6, 1, 1, 11, 2, 1, 1, 8, 5, 2, 4, 4, 11, 5, 1, 3, 1, 1, 1, 2, 1, 1, 1, 1, 1, 1, 2, 2, 5, 2, 1, 1, 1, 2, 2, 4, 4, 1, 1, 2, 1, 2, 1, 11, 1, 1, 2, 19, 1, 19, 1, 3, 1, 1, 6, 4, 2, 4, 2, 5, 33, 6, 6, 18, 1, 1, 1, 1, 2, 2, 1, 2, 2, 1, 3, 1, 6, 4, 2, 1, 1, 2, 1, 4, 1, 1, 14, 1, 1, 2, 1, 2, 2, 5, 9, 3, 3, 13, 12, 2, 2, 2, 1, 1, 3, 2, 1, 1, 11, 1, 3, 3, 1, 22, 26, 2, 3, 1, 1, 4, 5, 1, 35, 18, 4, 2, 2, 10, 1, 1, 1, 1, 1, 1, 1, 3, 4, 8, 1, 1, 23, 1, 1, 1, 1, 1, 1, 3, 2, 3, 8, 3, 2, 40, 4, 1, 1, 2, 5, 4, 6, 1, 10, 1, 1, 3, 2, 1, 1, 17, 1716, 1, 31, 1, 24, 11, 1, 1, 1, 1, 1, 100, 1, 101, 2, 1, 65, 2, 1, 119, 21, 5, 4, 2, 2, 77, 9, 2, 9, 12, 7, 1, 5, 1, 1, 1, 2, 1, 1, 1, 12, 3, 6, 3, 2, 2, 14, 6, 3, 12, 1, 2, 14, 3, 1, 3, 23, 305, 1, 2, 3, 1, 3, 3, 2, 3, 1, 4, 44, 7, 1, 1, 1, 2, 11, 1, 5, 7, 4, 2, 1, 4, 4, 1, 1, 1, 15, 2, 1, 4, 4, 11, 5, 5, 3, 1, 5, 2, 1, 1, 1, 15, 1, 1, 1, 1, 2, 2, 6, 3, 1, 2, 1, 2, 2, 1, 1, 1, 1, 1, 1, 1, 1, 1, 43, 1, 1, 2, 2, 6, 2, 2, 1, 2, 2, 1, 1, 4, 4, 5, 5, 2, 1, 1, 2, 1, 2, 5, 2, 7, 1, 2, 1, 1, 1, 1, 5, 3, 10, 10, 4, 3, 2, 3, 4, 1, 3, 1, 1, 2, 2, 2, 7, 1, 27, 31, 10, 3, 11, 1, 10, 24, 1, 7, 20, 2, 4, 1, 1, 13, 3, 1, 1, 2, 1, 1, 1, 3, 1, 4, 4, 3, 1, 1, 3, 1, 1, 1, 12, 2, 1, 1, 1, 1, 2, 1, 1, 2, 1, 1, 1, 1, 1, 1, 1, 1, 1, 3, 3, 5, 5, 1, 2, 1, 22, 1, 376, 1, 15, 1, 2, 2, 70, 11, 1, 11, 4, 5, 4, 1, 2, 1, 2, 2, 2, 2, 2, 2, 2, 1, 2, 2, 2, 2, 2, 1, 1, 17, 119, 4, 2, 1, 1, 3, 6, 7, 4, 8, 13, 1, 1, 1, 5, 1, 1, 1, 1, 1, 1, 1, 14, 13, 1, 1, 2, 2, 1, 1, 1, 1, 1, 3, 1, 3, 15, 1, 1, 1, 1, 1, 1, 1, 1, 1, 40, 23, 24, 1, 1, 1, 1, 1, 1, 1, 1, 1, 1, 1, 3, 1, 1, 29, 10, 1, 1, 6, 3, 2, 1, 2, 2, 7, 2, 2, 2, 2, 2, 3, 2, 2, 2, 2, 2, 2, 3, 2, 2, 1, 2, 1, 2, 13, 2, 6, 13, 1, 1, 1, 1, 2, 1, 1, 2, 1, 5, 1, 1, 3, 3, 2, 1, 1, 1, 1, 1, 2, 1, 1, 61, 1, 2, 1, 2, 1, 3, 1, 1, 1, 1, 35, 5, 1, 1, 11, 2, 1, 1, 3, 3, 3, 3, 3, 4, 2, 2, 1, 4, 1, 1, 1, 1, 1, 1, 1, 1, 3, 1, 1, 1, 2, 1, 1, 1, 1, 2, 3, 2, 1, 1, 4, 1, 1, 1, 2, 3, 3, 1, 2, 1, 3, 8, 2, 1, 1, 1, 1, 1, 3, 1, 1, 2, 3, 2, 2, 1, 1, 3, 1, 1, 1, 1, 1, 1, 1, 1, 2, 1, 2, 1, 2, 18, 2, 3, 3, 1, 6, 3, 1, 1, 1, 1, 1, 1, 2, 1, 2, 2, 1, 1, 1, 1, 1, 3, 2, 10, 1, 1, 1, 1, 1, 1, 1, 1, 2, 3, 5, 5, 1, 4, 2, 4, 6, 1, 1, 2, 1, 5, 1, 2, 1, 1, 19, 1, 2, 1, 1, 1, 1, 1, 1, 1, 2, 1, 4, 16, 4, 1, 1, 6, 3, 2, 1, 2, 1, 1, 1, 2, 3, 1, 1, 1, 2, 1, 1, 1, 1, 1, 3, 2, 1, 2, 8, 1, 1, 1, 2, 2, 2, 1, 2, 2, 2, 1, 3, 1, 58, 1, 1, 1, 1, 1, 1, 1, 1, 1, 2, 1, 1, 2, 1, 1, 1, 4, 1, 1, 2, 1, 15, 4, 16, 23, 3, 2, 32, 1, 5, 3, 1, 1, 3, 1, 1, 1, 1, 1, 1, 2, 2, 1, 3, 1, 5, 1, 1, 2, 1, 2, 2, 1, 10, 7, 2, 5, 1, 2, 2, 1, 1, 1, 1, 9, 4, 5, 5, 14, 1, 1, 1, 4, 1, 1, 1, 1, 1, 11, 7, 1, 1, 1, 2, 1, 13, 2, 1, 2, 1, 2, 1, 1, 1, 1, 1, 2, 1, 2, 2, 3, 1, 1, 4, 3, 4, 4, 3, 3, 2, 9, 1, 6, 7, 1, 11, 1, 16, 9, 6, 5, 38, 1, 3, 2, 1, 7, 9, 6, 9, 25, 1, 1, 1, 1, 1, 1, 1, 4, 153, 7, 2, 26, 1, 10, 2, 2, 1, 4, 7, 1, 7, 1, 11, 1, 1, 1, 1, 2, 2, 1, 1, 1, 8, 6, 1, 1, 1, 1, 2, 1, 1, 1, 1, 1, 1, 13, 1, 1, 1, 1, 1, 1, 1, 1, 1, 1, 1, 1, 1, 1, 1, 2, 9, 2, 1, 1, 1, 1, 1, 1, 1, 1, 1, 1, 1, 3, 4, 1, 1, 1, 1, 3, 3, 1, 1, 2, 1, 1, 1, 8, 8, 3, 22, 2, 1, 1, 1, 1, 2, 1, 2, 2, 2, 21, 12, 3, 1, 3, 2, 1, 1, 1, 1, 1, 1, 1, 1, 1, 1, 5, 2, 2, 1, 1, 1, 1, 2, 7, 1, 1, 1, 2, 1, 1, 3, 1, 1, 1, 1, 1, 5, 1, 1, 1, 2, 1, 2, 2, 2, 1, 1, 1, 1, 1, 1, 1, 1, 1, 1, 1, 2, 4, 1, 1, 2, 2, 2, 2, 2, 2, 2, 1, 2, 3, 1, 1, 2, 2, 2, 1, 2, 2, 2, 2, 1, 2, 2, 1, 1, 1, 2, 1, 1, 1, 1, 1, 4, 3, 2, 1, 1, 1, 2, 1, 5, 2, 1, 1, 3, 1, 1, 1, 3, 3, 1, 1, 1, 5, 1, 1, 1, 1, 3, 2, 1, 1, 2, 1, 2, 2, 1, 1, 1, 2, 2, 4, 1, 1, 1, 1, 8, 3, 7, 2, 2, 4, 1, 1, 10, 14, 2, 1, 5, 10, 2, 3, 1, 1, 1, 3, 169, 1, 1, 1, 1, 8, 5, 2, 4, 1, 1, 5, 3, 2, 1, 1, 1, 2, 1, 1, 1, 1, 1, 1, 1, 2, 1, 1, 1, 4, 1, 1, 1, 2, 1, 2, 1, 1, 149, 1, 1, 1, 1, 1, 3, 1, 1, 1, 1, 2, 2, 1, 2, 3, 1, 1, 1, 1, 16, 17, 3, 1, 1, 2, 3, 1, 2, 1, 1, 1, 1, 2, 1, 1, 1, 1, 1, 2, 1, 1, 1, 1, 1, 1, 1, 1, 1, 1, 1, 2, 2, 1, 1, 1, 1, 4, 1, 1, 1, 1, 1, 1, 4, 4, 12, 1, 55, 3, 3, 1, 2, 2, 2, 1, 1, 1, 1, 1, 1, 1, 1, 1, 1, 1, 1, 1, 8, 1, 1, 1, 1, 4, 1, 1, 1, 1, 1, 5, 294, 1, 1, 6, 8, 1, 1, 1, 1, 1, 1, 1, 1, 1, 4, 2, 2, 21, 2, 1, 1, 1, 1, 1, 1, 4, 2, 1, 1, 3, 1, 1, 1, 1, 1, 9, 1, 1, 1, 1, 3, 1, 1, 1, 1, 1, 1, 1, 1, 1, 2, 1, 1, 1, 1, 1, 1, 1, 3, 2, 2, 2, 1, 1, 1, 1, 2, 1, 1, 1, 11, 3, 5, 1, 1]


dist1 = [d for d in dist1 if d > 2 and d < 169]
print(max(dist1))

fig, axs = plt.subplots(1, 1, tight_layout=True)

# We can set the number of bins with the *bins* keyword argument.
axs.hist(dist1, bins=n_bins)
axs.set_title("Active users histogram")
matplotlib.pyplot.xticks([3, 5, 8, 10, 15, 20, 25, 30, 40, 50, 100, 170])
matplotlib.pyplot.xlabel("Active users")
matplotlib.pyplot.ylabel("Repositories")
plt.xlim([3, 170])
plt.show()
